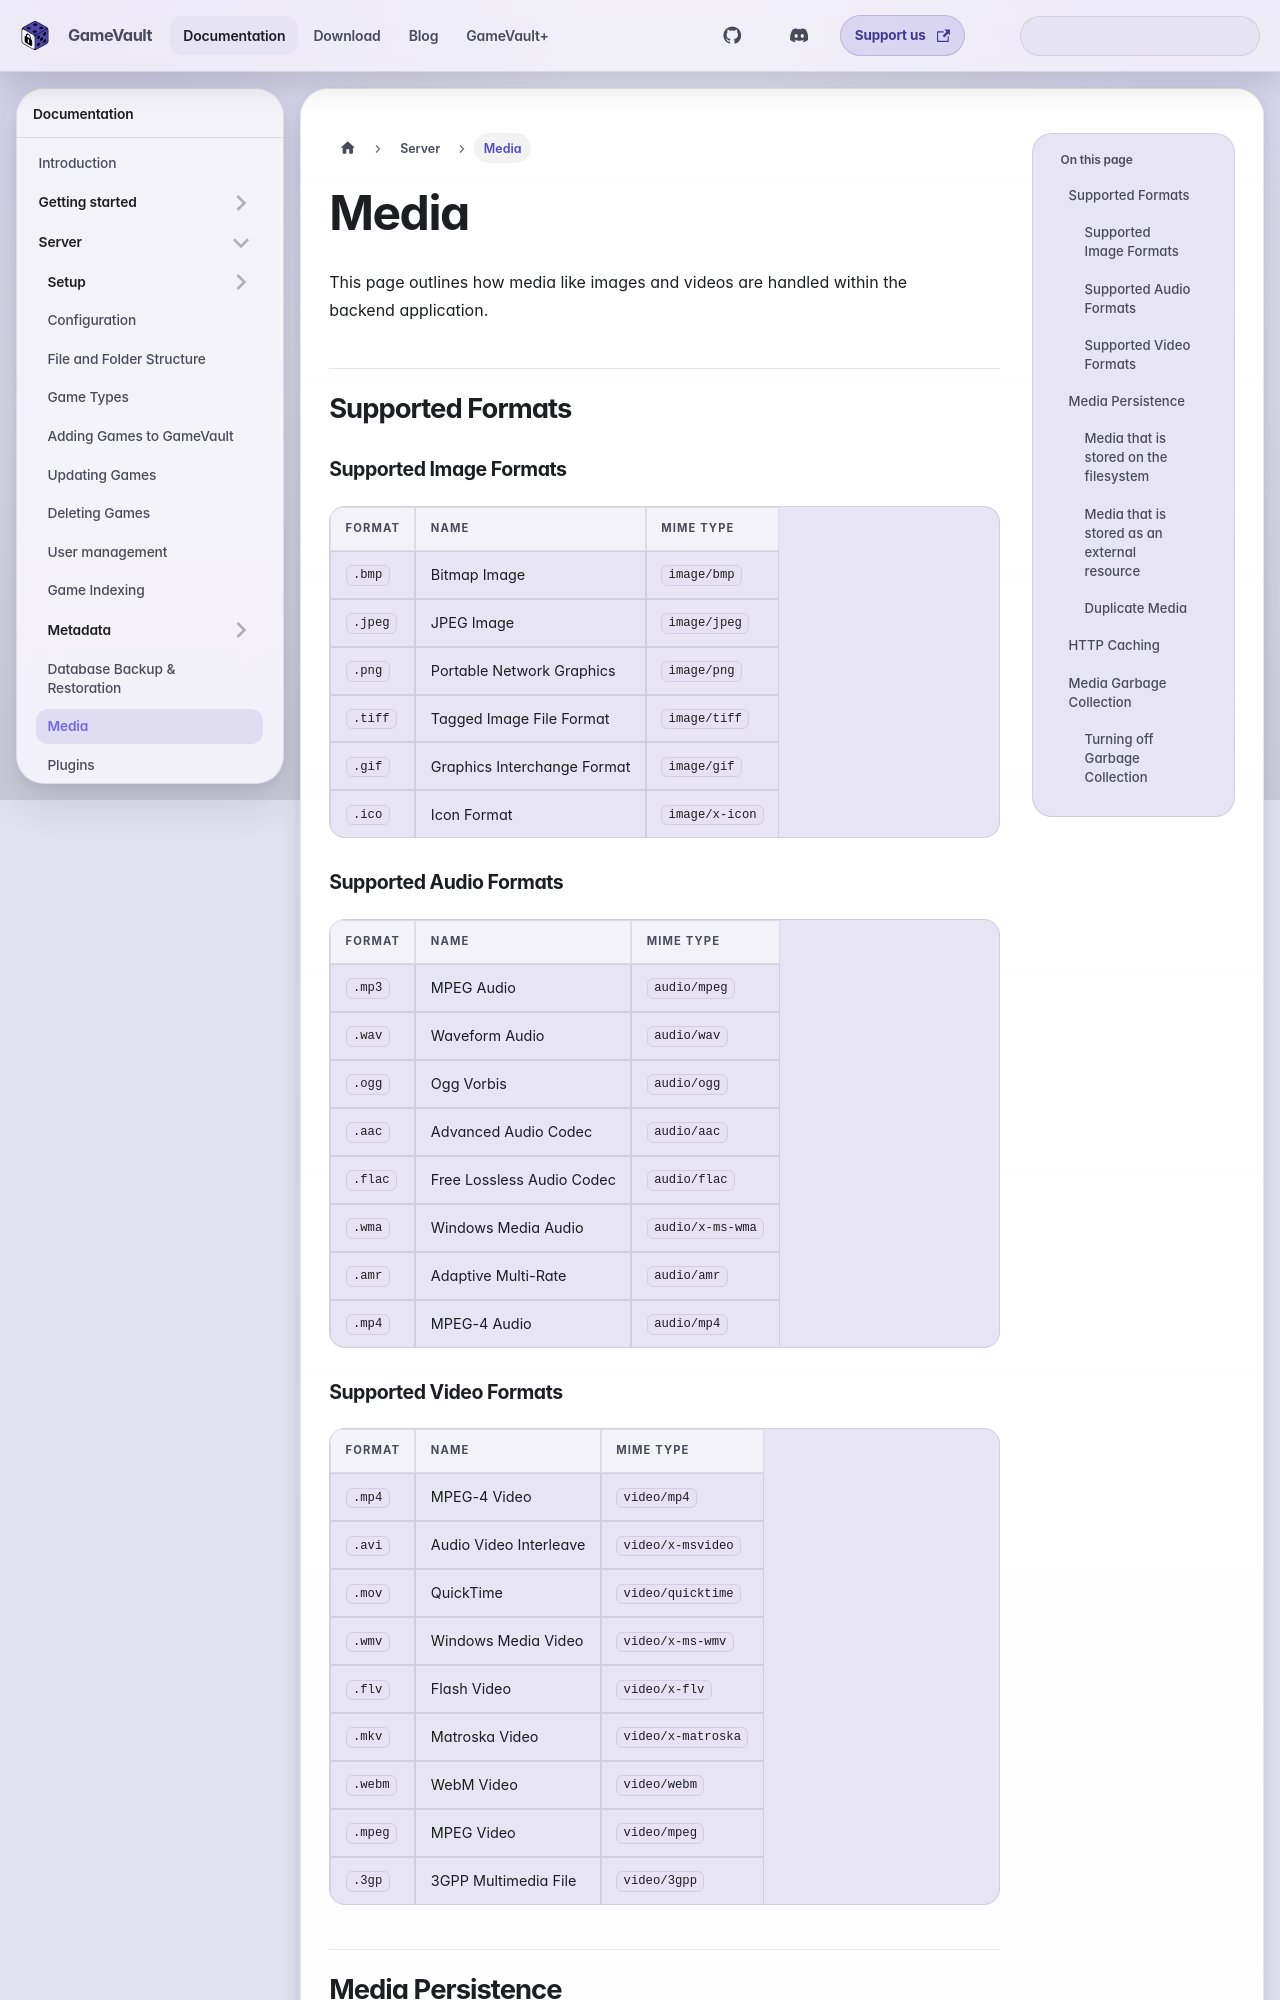

repository: Phalcode/gamevault-docs · page: docs/server/media/index.html · generator: docusaurus

---
description: Manage covers, screenshots, videos and other media assets served by GameVault Server.
sidebar_position: 12
---

# Media

This page outlines how media like images and videos are handled within the backend application.

## Supported Formats

### Supported Image Formats

| Format  | Name                        | MIME Type      |
| ------- | --------------------------- | -------------- |
| `.bmp`  | Bitmap Image                | `image/bmp`    |
| `.jpeg` | JPEG Image                  | `image/jpeg`   |
| `.png`  | Portable Network Graphics   | `image/png`    |
| `.tiff` | Tagged Image File Format    | `image/tiff`   |
| `.gif`  | Graphics Interchange Format | `image/gif`    |
| `.ico`  | Icon Format                 | `image/x-icon` |

### Supported Audio Formats

| Format  | Name                      | MIME Type        |
| ------- | ------------------------- | ---------------- |
| `.mp3`  | MPEG Audio                | `audio/mpeg`     |
| `.wav`  | Waveform Audio            | `audio/wav`      |
| `.ogg`  | Ogg Vorbis                | `audio/ogg`      |
| `.aac`  | Advanced Audio Codec      | `audio/aac`      |
| `.flac` | Free Lossless Audio Codec | `audio/flac`     |
| `.wma`  | Windows Media Audio       | `audio/x-ms-wma` |
| `.amr`  | Adaptive Multi-Rate       | `audio/amr`      |
| `.mp4`  | MPEG-4 Audio              | `audio/mp4`      |
